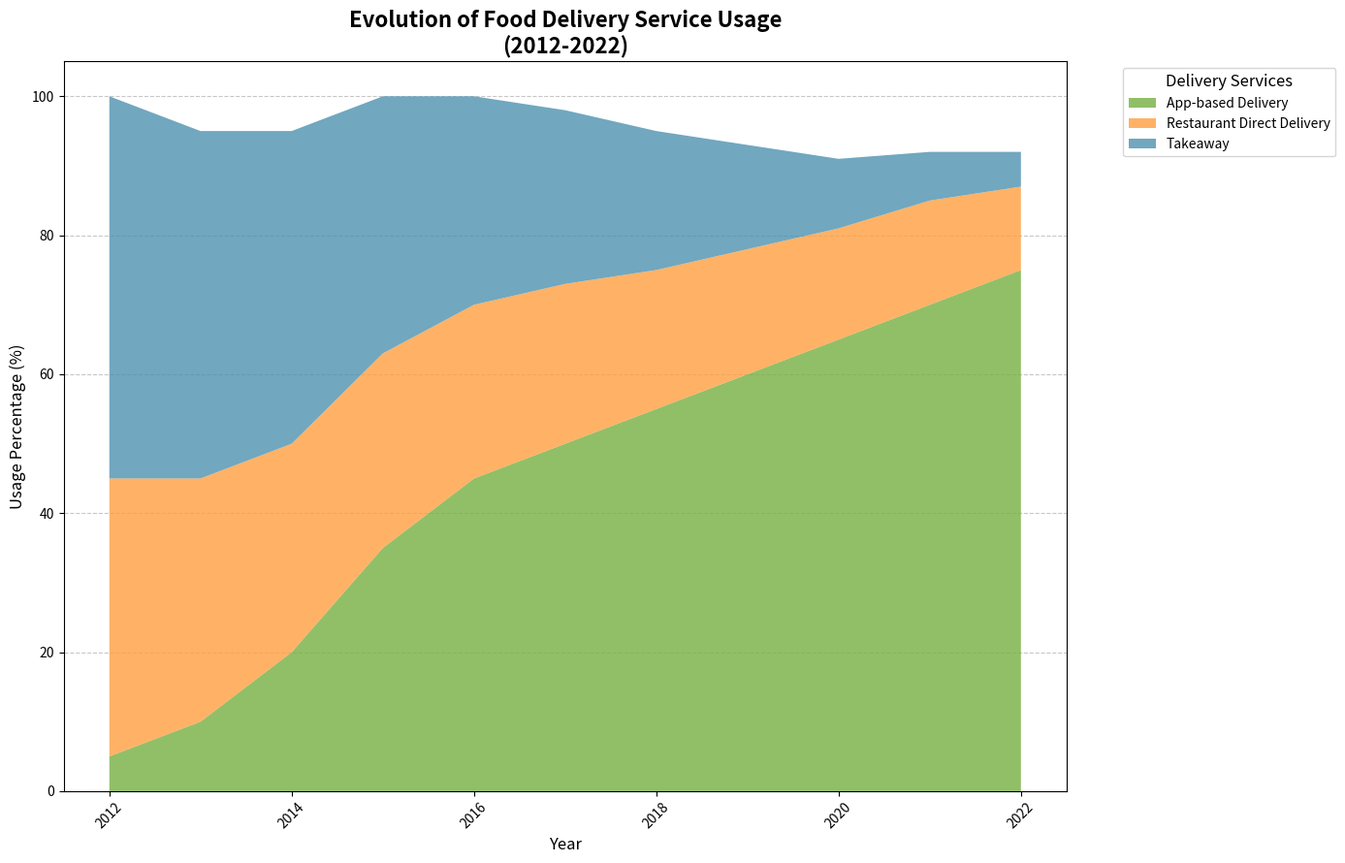

This figure's Python source:
import matplotlib.pyplot as plt
import numpy as np

years = np.arange(2012, 2023)

services = {
    "App-based Delivery": [5, 10, 20, 35, 45, 50, 55, 60, 65, 70, 75],
    "Restaurant Direct Delivery": [40, 35, 30, 28, 25, 23, 20, 18, 16, 15, 12],
    "Takeaway": [55, 50, 45, 37, 30, 25, 20, 15, 10, 7, 5]
}

stacked_data = np.array(list(services.values()))

fig, ax = plt.subplots(figsize=(14, 9))

# Define a new shuffled color order
colors = ['#76B041', '#FF9F40', '#4E91AF']  # New order for the services

ax.stackplot(years, stacked_data, labels=services.keys(), colors=colors, alpha=0.8)

ax.set_title("Evolution of Food Delivery Service Usage\n(2012-2022)", fontsize=16, fontweight='bold')
ax.set_xlabel("Year", fontsize=12)
ax.set_ylabel("Usage Percentage (%)", fontsize=12)

ax.legend(loc='upper left', bbox_to_anchor=(1.05, 1), title='Delivery Services', fontsize=10, title_fontsize='12', frameon=True)

plt.xticks(rotation=45)
ax.yaxis.grid(True, linestyle='--', alpha=0.7)
ax.set_axisbelow(True)

plt.tight_layout()
plt.show()
